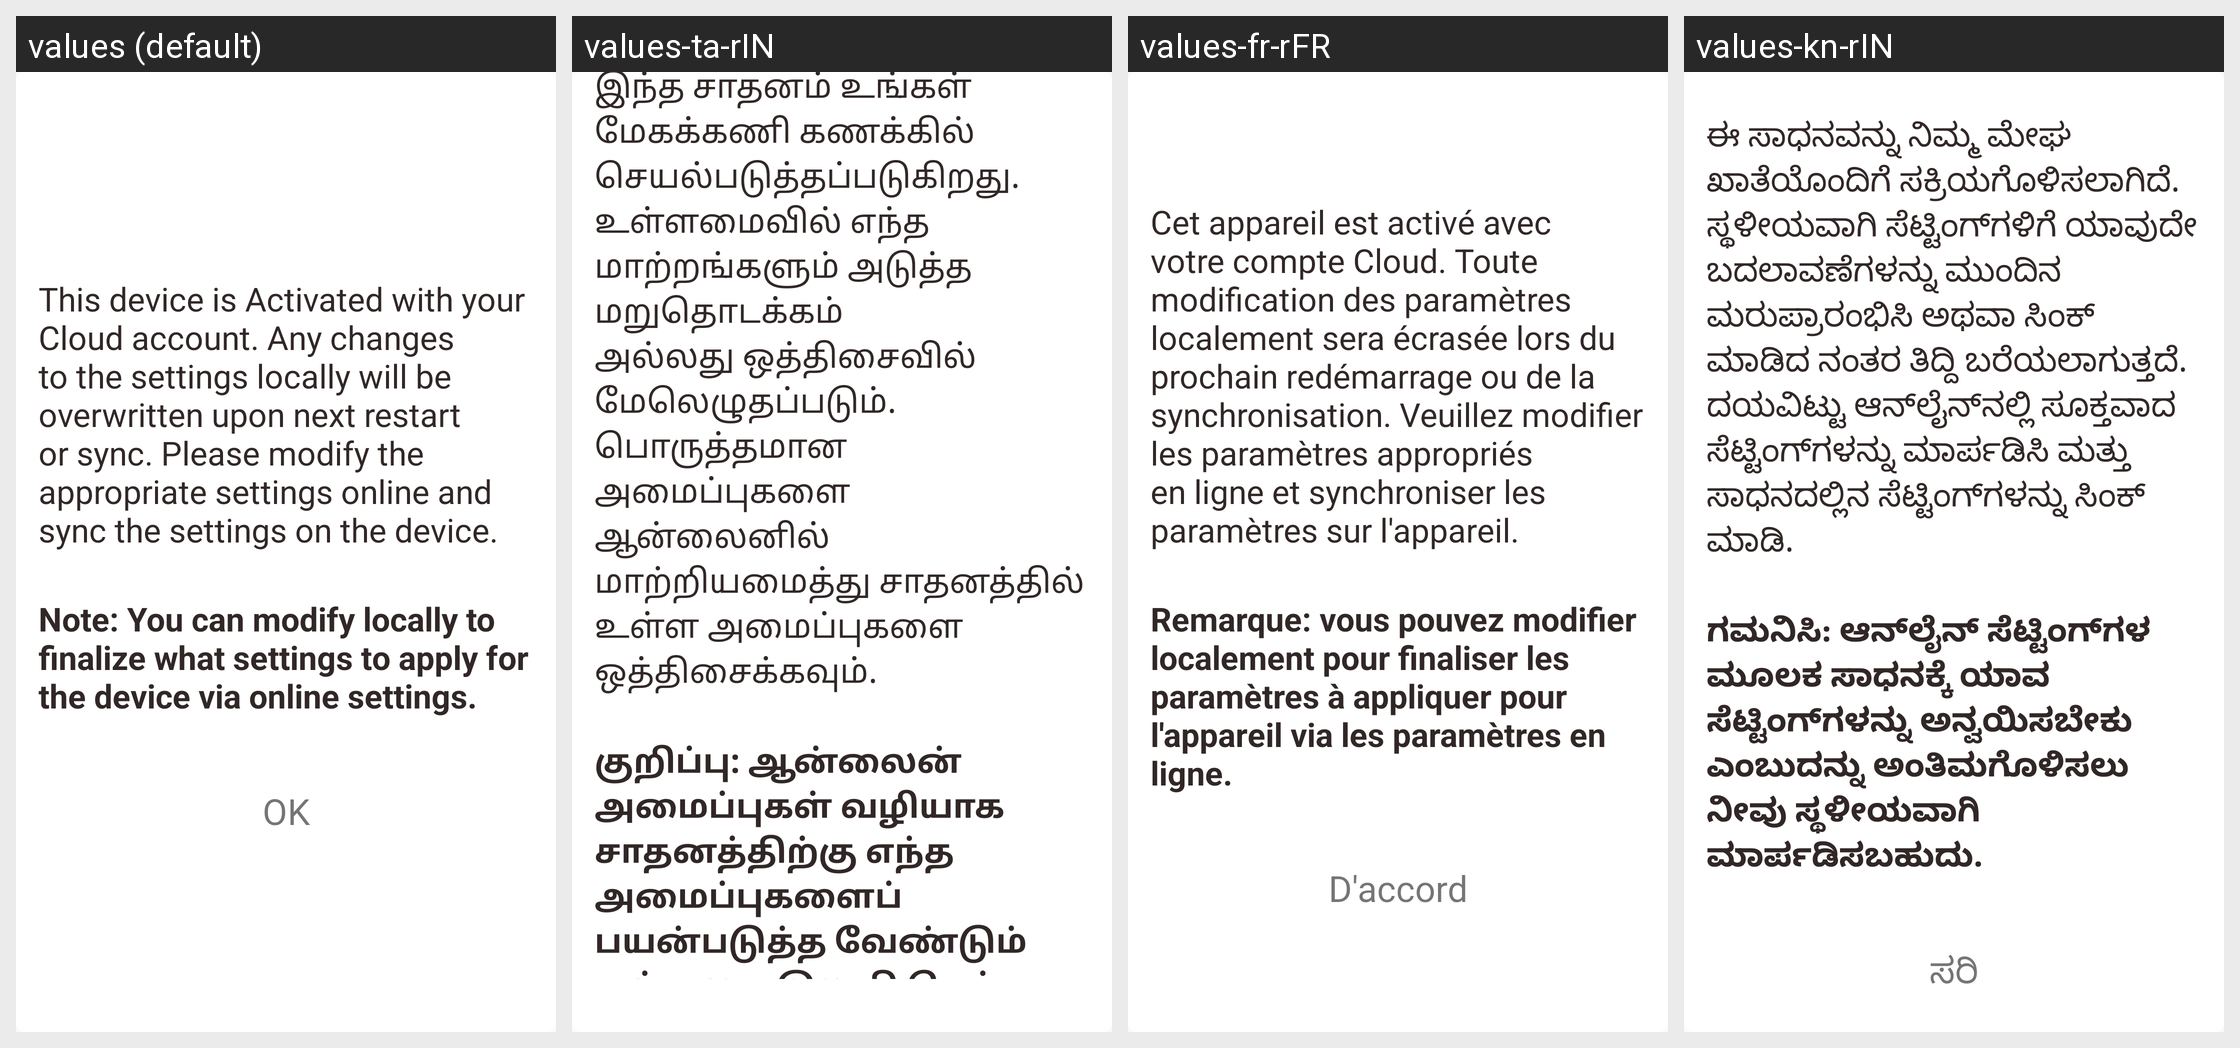

For this localized Android screen grid, give each drawn string resource with its value in every locale shown.
Android screen res/layout/activate_dialog.xml rendered under 4 locales, left to right: values (default), values-ta-rIN, values-fr-rFR, values-kn-rIN. Device: Nexus 5 (rendered at 1080×1920; each locale shown at half size, 540×960, under a caption strip naming it); theme AppTheme.
Other locales in the repository, not shown: values-de-rDE, values-es-rES, values-hi-rIN, values-it-rIT, values-ja-rJP, values-te-rIN, values-zh-rCN.
Strings drawn on this screen, with the default value and each locale's value (text and hints the layout hard-codes, and strings that could not be matched under every locale, appear in the picture but are not listed):

setting_message
  values: This device is Activated with your Cloud account. Any changes to the settings locally will be overwritten upon next restart or sync. Please modify the appropriate settings online and sync the settings on the device.
  values-ta-rIN: இந்த சாதனம் உங்கள் மேகக்கணி கணக்கில் செயல்படுத்தப்படுகிறது. உள்ளமைவில் எந்த மாற்றங்களும் அடுத்த மறுதொடக்கம் அல்லது ஒத்திசைவில் மேலெழுதப்படும். பொருத்தமான அமைப்புகளை ஆன்லைனில் மாற்றியமைத்து சாதனத்தில் உள்ள அமைப்புகளை ஒத்திசைக்கவும்.
  values-fr-rFR: Cet appareil est activé avec votre compte Cloud. Toute modification des paramètres localement sera écrasée lors du prochain redémarrage ou de la synchronisation. Veuillez modifier les paramètres appropriés en ligne et synchroniser les paramètres sur l'appareil.
  values-kn-rIN: ಈ ಸಾಧನವನ್ನು ನಿಮ್ಮ ಮೇಘ ಖಾತೆಯೊಂದಿಗೆ ಸಕ್ರಿಯಗೊಳಿಸಲಾಗಿದೆ. ಸ್ಥಳೀಯವಾಗಿ ಸೆಟ್ಟಿಂಗ್‌ಗಳಿಗೆ ಯಾವುದೇ ಬದಲಾವಣೆಗಳನ್ನು ಮುಂದಿನ ಮರುಪ್ರಾರಂಭಿಸಿ ಅಥವಾ ಸಿಂಕ್ ಮಾಡಿದ ನಂತರ ತಿದ್ದಿ ಬರೆಯಲಾಗುತ್ತದೆ. ದಯವಿಟ್ಟು ಆನ್‌ಲೈನ್‌ನಲ್ಲಿ ಸೂಕ್ತವಾದ ಸೆಟ್ಟಿಂಗ್‌ಗಳನ್ನು ಮಾರ್ಪಡಿಸಿ ಮತ್ತು ಸಾಧನದಲ್ಲಿನ ಸೆಟ್ಟಿಂಗ್‌ಗಳನ್ನು ಸಿಂಕ್ ಮಾಡಿ.

setting_note
  values: Note: You can modify locally to finalize what settings to apply for the device via online settings.
  values-ta-rIN: குறிப்பு: ஆன்லைன் அமைப்புகள் வழியாக சாதனத்திற்கு எந்த அமைப்புகளைப் பயன்படுத்த வேண்டும் என்பதை இறுதி செய்ய நீங்கள் உள்நாட்டில் மாற்றியமைக்கலாம்.
  values-fr-rFR: Remarque: vous pouvez modifier localement pour finaliser les paramètres à appliquer pour l'appareil via les paramètres en ligne.
  values-kn-rIN: ಗಮನಿಸಿ: ಆನ್‌ಲೈನ್ ಸೆಟ್ಟಿಂಗ್‌ಗಳ ಮೂಲಕ ಸಾಧನಕ್ಕೆ ಯಾವ ಸೆಟ್ಟಿಂಗ್‌ಗಳನ್ನು ಅನ್ವಯಿಸಬೇಕು ಎಂಬುದನ್ನು ಅಂತಿಮಗೊಳಿಸಲು ನೀವು ಸ್ಥಳೀಯವಾಗಿ ಮಾರ್ಪಡಿಸಬಹುದು.
